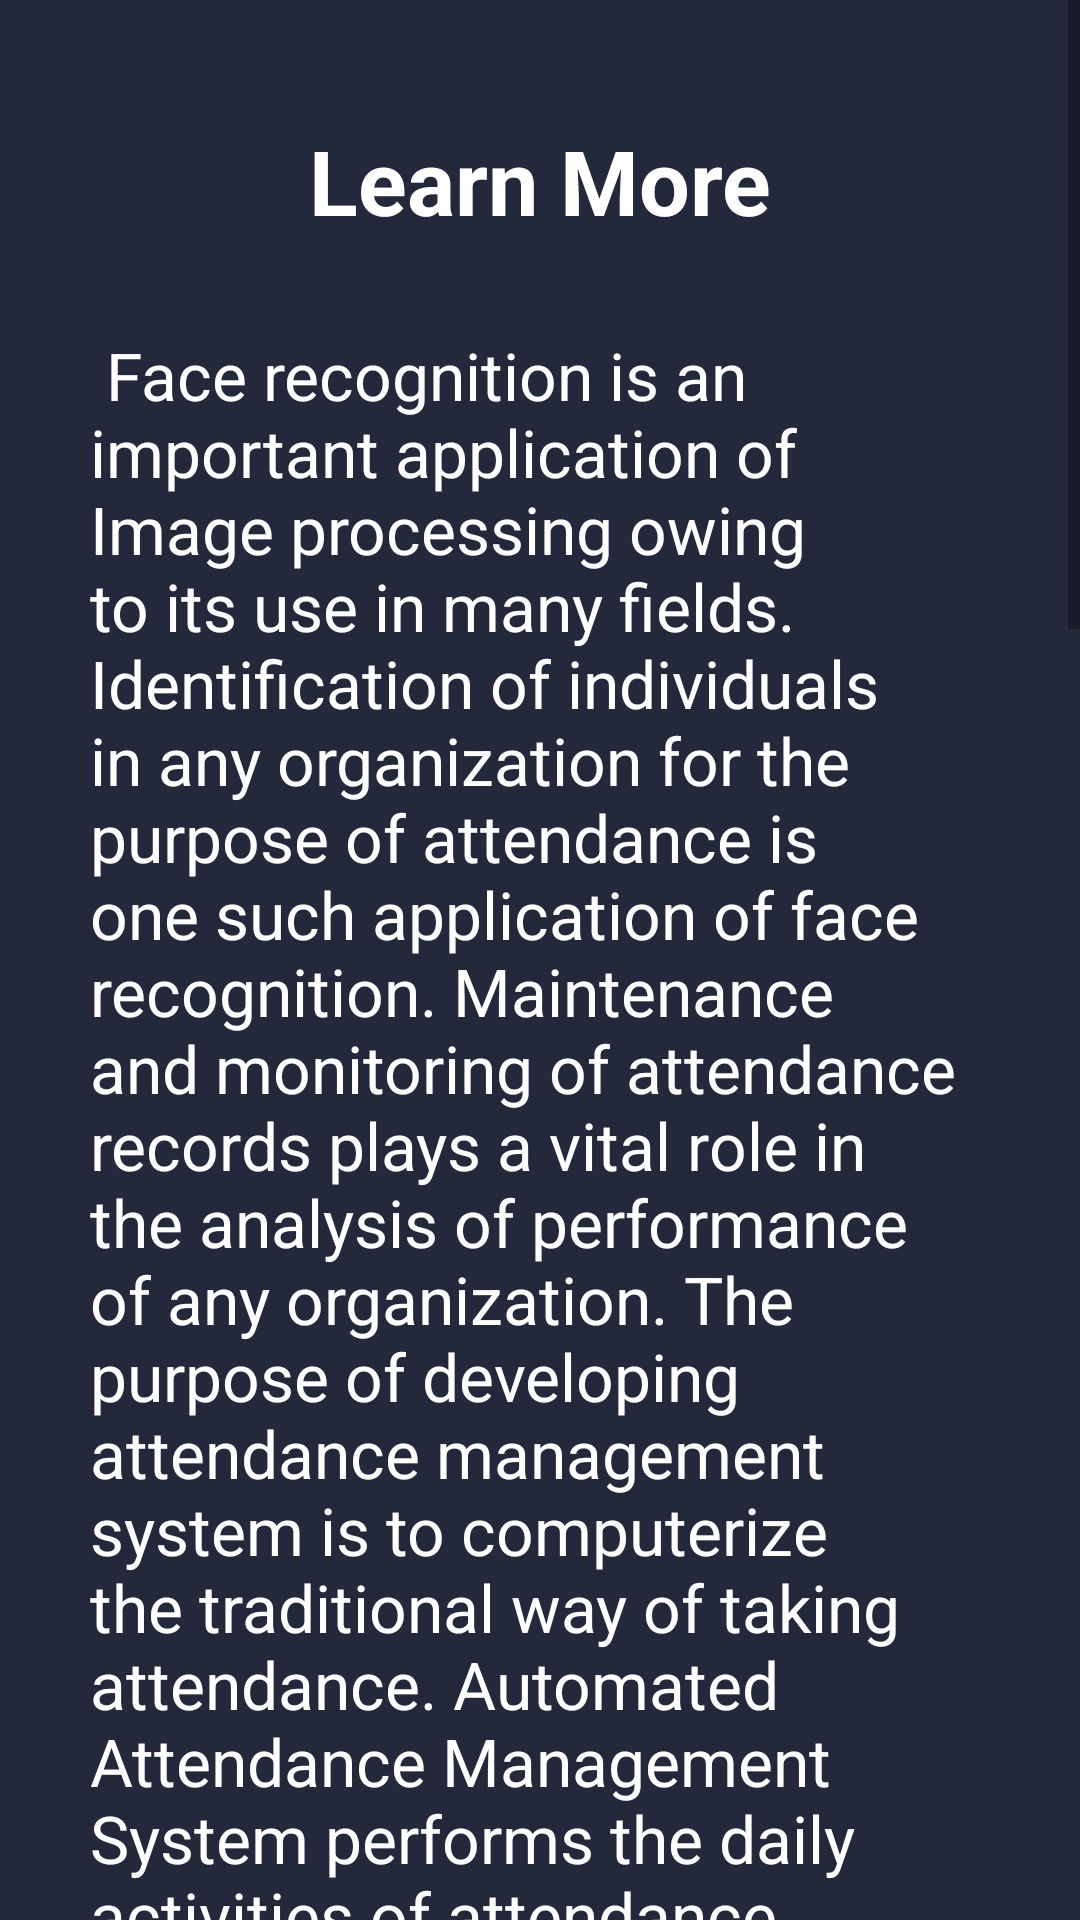

Write the Android layout XML for this screen, with the resource values it uses.
<!-- AndroidManifest.xml: application theme Theme.OnlineAttendanceSystem -->
<!-- res/layout/activity_learn_more.xml -->
<?xml version="1.0" encoding="utf-8"?>
<ScrollView xmlns:android="http://schemas.android.com/apk/res/android"
    xmlns:app="http://schemas.android.com/apk/res-auto"
    xmlns:tools="http://schemas.android.com/tools"
    android:layout_width="match_parent"
    android:layout_height="match_parent"
    android:background="@color/colorPrimaryDark"
    tools:context=".LearnMoreActivity">

    <LinearLayout
        android:layout_width="match_parent"
        android:layout_height="wrap_content"
        android:orientation="vertical">

        <TextView
            android:id="@+id/textView10"
            android:layout_width="match_parent"
            android:layout_height="wrap_content"
            android:text="Learn More"
            android:textStyle="bold"
            android:textColor="#fff"
            android:gravity="center"
            android:layout_marginTop="40dp"
            android:textSize="30dp"/>

        <TextView
            android:id="@+id/textView12"
            android:layout_width="match_parent"
            android:layout_height="wrap_content"
            android:text=" Face recognition is an important application of Image processing owing to its
use in many fields. Identification of individuals in any organization for the purpose of
attendance is one such application of face recognition. Maintenance and monitoring of
attendance records plays a vital role in the analysis of performance of any organization.
The purpose of developing attendance management system is to computerize the
traditional way of taking attendance. Automated Attendance Management System
performs the daily activities of attendance marking with reduced human intervention.
Although many different algorithms exist to perform face detection, each has its own
weaknesses and strengths. Some use flesh tones, some use contours, and other are
even more complex involving templates, neural networks, or filters. These algorithms
suffer from the same problem; they are computationally expensive. An image is only a
collection of color or light intensity values. Analyzing these pixels for face detection is
time consuming and difficult to accomplish because of the wide variations of shape and
"
            android:textColor="#fff"
            android:layout_margin="30dp"
            android:textSize="22dp"/>


        <TextView
            android:id="@+id/textView13"
            android:layout_width="match_parent"
            android:layout_height="wrap_content"
            android:text=" In this system we tend to use Haar Classifier provided by OpenCV (Opensource
Computer Vision), Object Detection using Haar feature-based cascade classifiers is an
effective object detection method proposed by Paul Viola and Michael Jones. It is a
machine learning based approach where a cascade function is trained from a lot of
positive and negative images. OpenCV provides both trainer as well as detector which
makes the integration of the Face Recognition system easier. The system will mark the
attendance within the the excel sheet and the following excel sheet will be uploaded on
to the Google Firebase Cloud system so the same uploaded data can also be accessed
by other authorized users via Android application."
            android:textColor="#fff"
            android:layout_margin="30dp"
            android:textSize="22dp"/>
    </LinearLayout>

</ScrollView>
<!-- resources referenced by this layout -->
<resources>
  <color name="colorPrimaryDark">#23283a</color>
  <style name="Theme.OnlineAttendanceSystem" parent="Theme.MaterialComponents.DayNight.DarkActionBar">
          
          <item name="colorPrimary">@color/purple_500</item>
          <item name="colorPrimaryVariant">@color/purple_700</item>
          <item name="colorOnPrimary">@color/white</item>
          
          <item name="colorSecondary">@color/teal_200</item>
          <item name="colorSecondaryVariant">@color/teal_700</item>
          <item name="colorOnSecondary">@color/black</item>
          
          <item name="android:statusBarColor" tools:targetApi="l">?attr/colorPrimaryVariant</item>
          
      </style>
  <color name="purple_500">#FF6200EE</color>
  <color name="purple_700">#FF3700B3</color>
  <color name="white">#FFFFFFFF</color>
  <color name="teal_200">#FF03DAC5</color>
  <color name="teal_700">#FF018786</color>
  <color name="black">#FF000000</color>
</resources>
